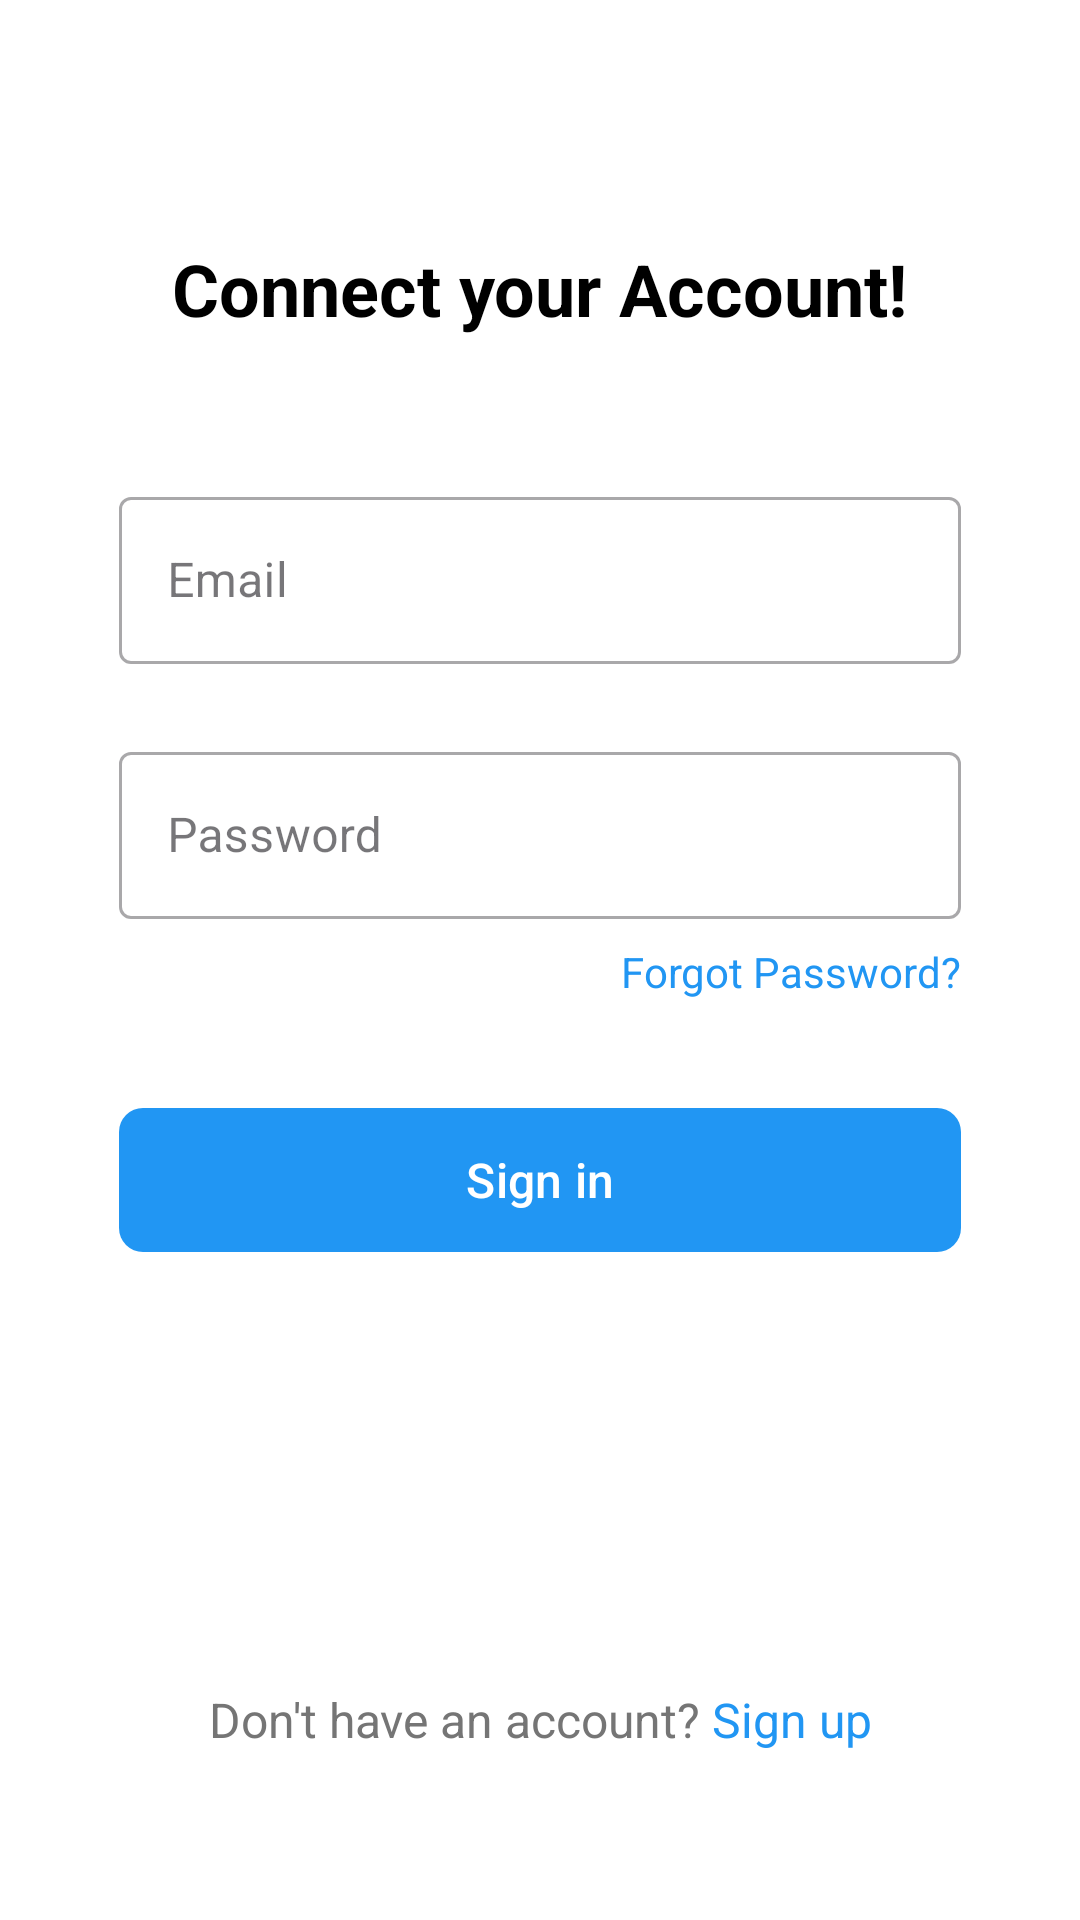

This screen was rendered from an Android layout file. Write that file and the resources it references.
<!-- AndroidManifest.xml: application theme Theme.Aplikasikotlin -->
<!-- res/layout/activity_login.xml -->
<?xml version="1.0" encoding="utf-8"?>
<ScrollView xmlns:android="http://schemas.android.com/apk/res/android"
    xmlns:app="http://schemas.android.com/apk/res-auto"
    xmlns:tools="http://schemas.android.com/tools"
    android:id="@+id/main"
    android:layout_width="match_parent"
    android:layout_height="match_parent"
    android:background="#FFFFFF"
    android:fillViewport="true"
    tools:context=".LoginActivity">

    <androidx.constraintlayout.widget.ConstraintLayout
        android:layout_width="match_parent"
        android:layout_height="wrap_content"
        android:padding="24dp">

        
        <TextView
            android:id="@+id/titleText"
            android:layout_width="wrap_content"
            android:layout_height="wrap_content"
            android:text="Connect your Account!"
            android:textColor="#000000"
            android:textSize="24sp"
            android:textStyle="bold"
            app:layout_constraintEnd_toEndOf="parent"
            app:layout_constraintStart_toStartOf="parent"
            app:layout_constraintTop_toTopOf="parent"
            android:layout_marginTop="56dp"/>

        
        <com.google.android.material.textfield.TextInputLayout
            android:id="@+id/emailInputLayout"
            style="@style/Widget.MaterialComponents.TextInputLayout.OutlinedBox"
            android:layout_width="0dp"
            android:layout_height="wrap_content"
            android:layout_marginTop="48dp"
            app:layout_constraintEnd_toEndOf="parent"
            app:layout_constraintStart_toStartOf="parent"
            app:layout_constraintTop_toBottomOf="@id/titleText"
            app:layout_constraintWidth_percent="0.9">

            <com.google.android.material.textfield.TextInputEditText
                android:id="@+id/etEmail"
                android:layout_width="match_parent"
                android:layout_height="wrap_content"
                android:hint="Email"
                android:inputType="textEmailAddress"
                android:textSize="16sp"/>
        </com.google.android.material.textfield.TextInputLayout>

        
        <com.google.android.material.textfield.TextInputLayout
            android:id="@+id/passwordInputLayout"
            style="@style/Widget.MaterialComponents.TextInputLayout.OutlinedBox"
            android:layout_width="0dp"
            android:layout_height="wrap_content"
            android:layout_marginTop="24dp"
            app:layout_constraintEnd_toEndOf="@id/emailInputLayout"
            app:layout_constraintStart_toStartOf="@id/emailInputLayout"
            app:layout_constraintTop_toBottomOf="@id/emailInputLayout">

            <com.google.android.material.textfield.TextInputEditText
                android:id="@+id/etPassword"
                android:layout_width="match_parent"
                android:layout_height="wrap_content"
                android:hint="Password"
                android:inputType="textPassword"
                android:textSize="16sp"/>
        </com.google.android.material.textfield.TextInputLayout>

        
        <TextView
            android:id="@+id/tvForgotPassword"
            android:layout_width="wrap_content"
            android:layout_height="wrap_content"
            android:text="Forgot Password?"
            android:textColor="#2196F3"
            android:textSize="14sp"
            android:layout_marginTop="8dp"
            app:layout_constraintEnd_toEndOf="@id/passwordInputLayout"
            app:layout_constraintTop_toBottomOf="@id/passwordInputLayout"/>

        
        <com.google.android.material.button.MaterialButton
            android:id="@+id/btnSignIn"
            android:layout_width="0dp"
            android:layout_height="56dp"
            android:text="Sign in"
            android:textSize="16sp"
            android:textColor="#FFFFFF"
            app:cornerRadius="8dp"
            app:backgroundTint="#2196F3"
            app:layout_constraintTop_toBottomOf="@id/tvForgotPassword"
            app:layout_constraintStart_toStartOf="@id/passwordInputLayout"
            app:layout_constraintEnd_toEndOf="@id/passwordInputLayout"
            android:layout_marginTop="32dp"/>

        


















        
        <androidx.constraintlayout.widget.ConstraintLayout
            android:layout_width="wrap_content"
            android:layout_height="wrap_content"
            app:layout_constraintBottom_toBottomOf="parent"
            app:layout_constraintStart_toStartOf="parent"
            app:layout_constraintEnd_toEndOf="parent"
            android:layout_marginBottom="32dp">

            <TextView
                android:id="@+id/tvDontHaveAccount"
                android:layout_width="wrap_content"
                android:layout_height="wrap_content"
                android:text="Don't have an account? "
                android:textColor="#757575"
                android:textSize="16sp"
                app:layout_constraintStart_toStartOf="parent"
                app:layout_constraintTop_toTopOf="parent"/>

            <TextView
                android:id="@+id/tvSignUp"
                android:layout_width="wrap_content"
                android:layout_height="wrap_content"
                android:text="Sign up"
                android:textColor="#2196F3"
                android:textSize="16sp"
                android:clickable="true"
                android:focusable="true"
                app:layout_constraintStart_toEndOf="@+id/tvDontHaveAccount"
                app:layout_constraintTop_toTopOf="@+id/tvDontHaveAccount"/>

        </androidx.constraintlayout.widget.ConstraintLayout>

    </androidx.constraintlayout.widget.ConstraintLayout>
</ScrollView>
<!-- resources referenced by this layout -->
<resources>
  <style name="Theme.Aplikasikotlin" parent="Base.Theme.Aplikasikotlin" />
  <style name="Base.Theme.Aplikasikotlin" parent="Theme.Material3.DayNight.NoActionBar">
          
          
      </style>
</resources>
